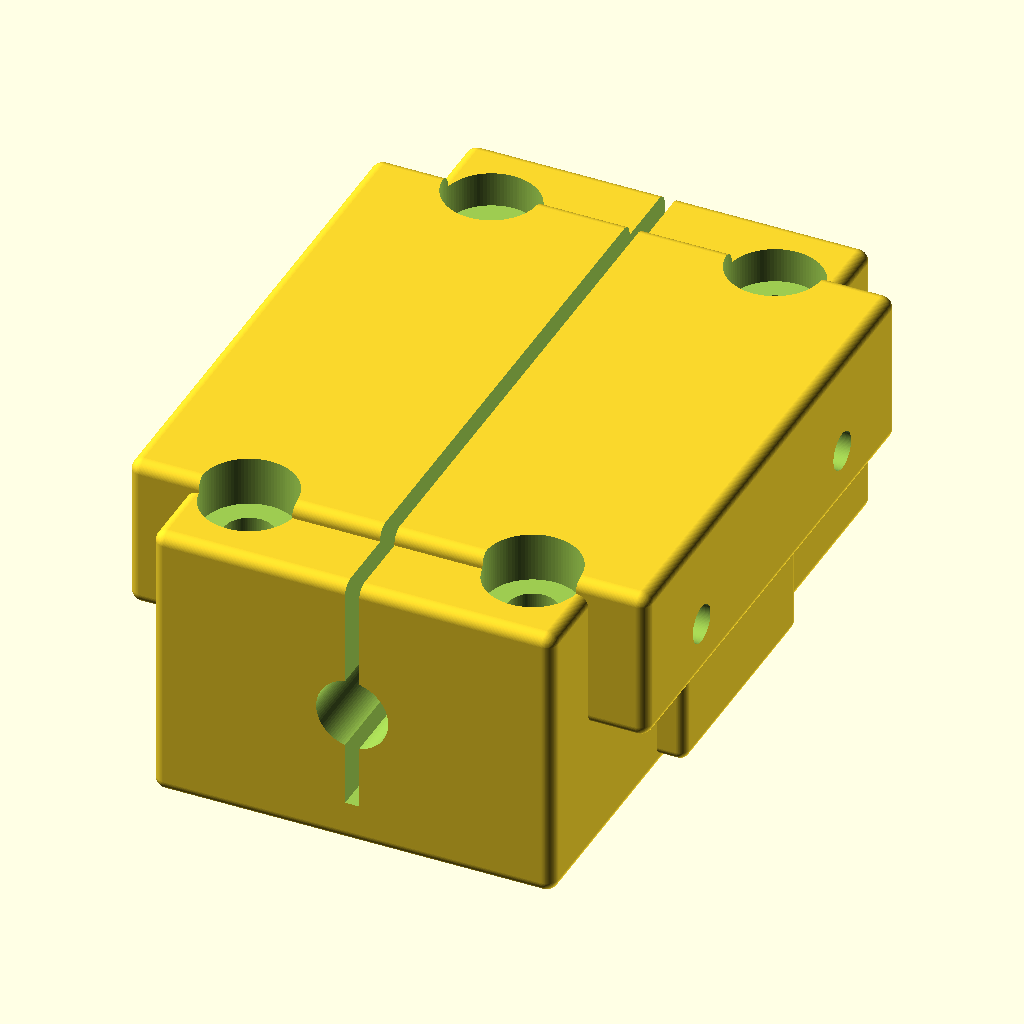
Cell 1: rendered with the file's own defaults.
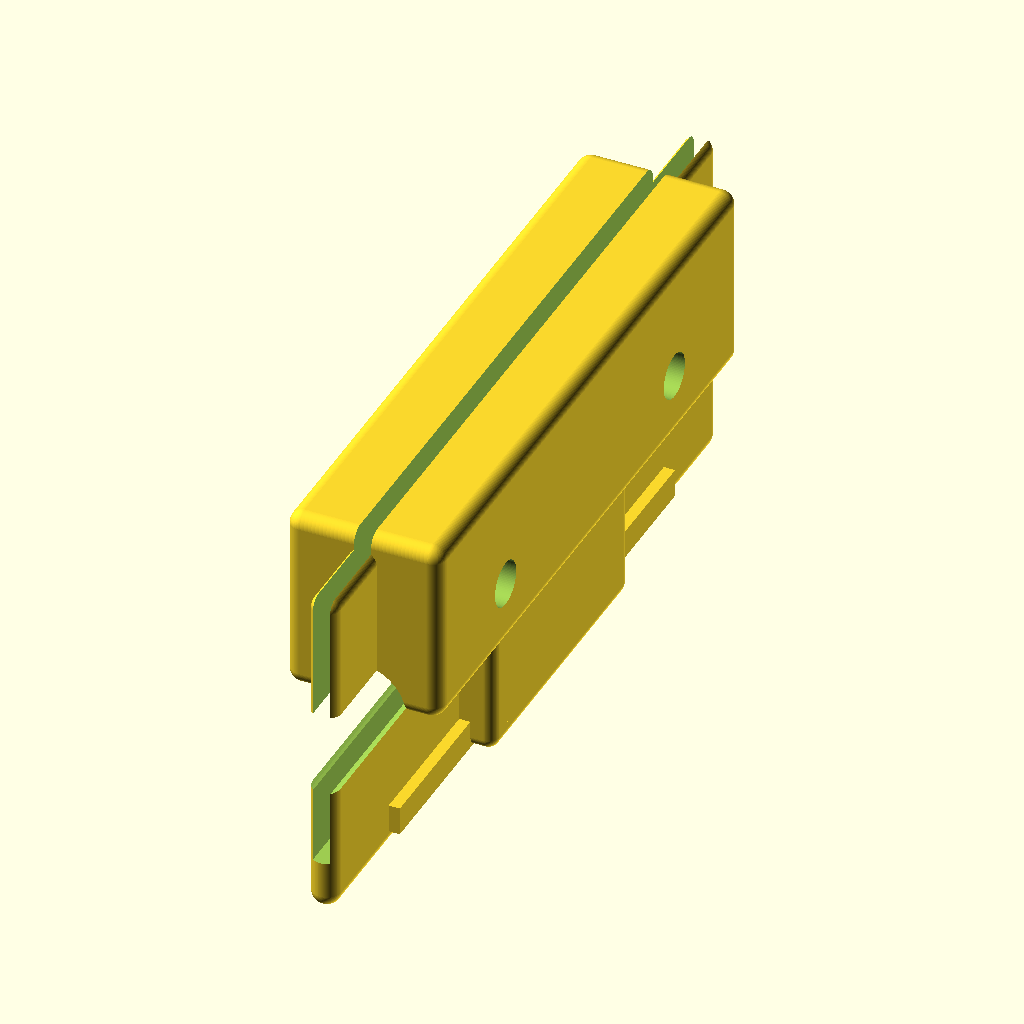
Cell 2: block_width_mm = 1 (everything else at default).
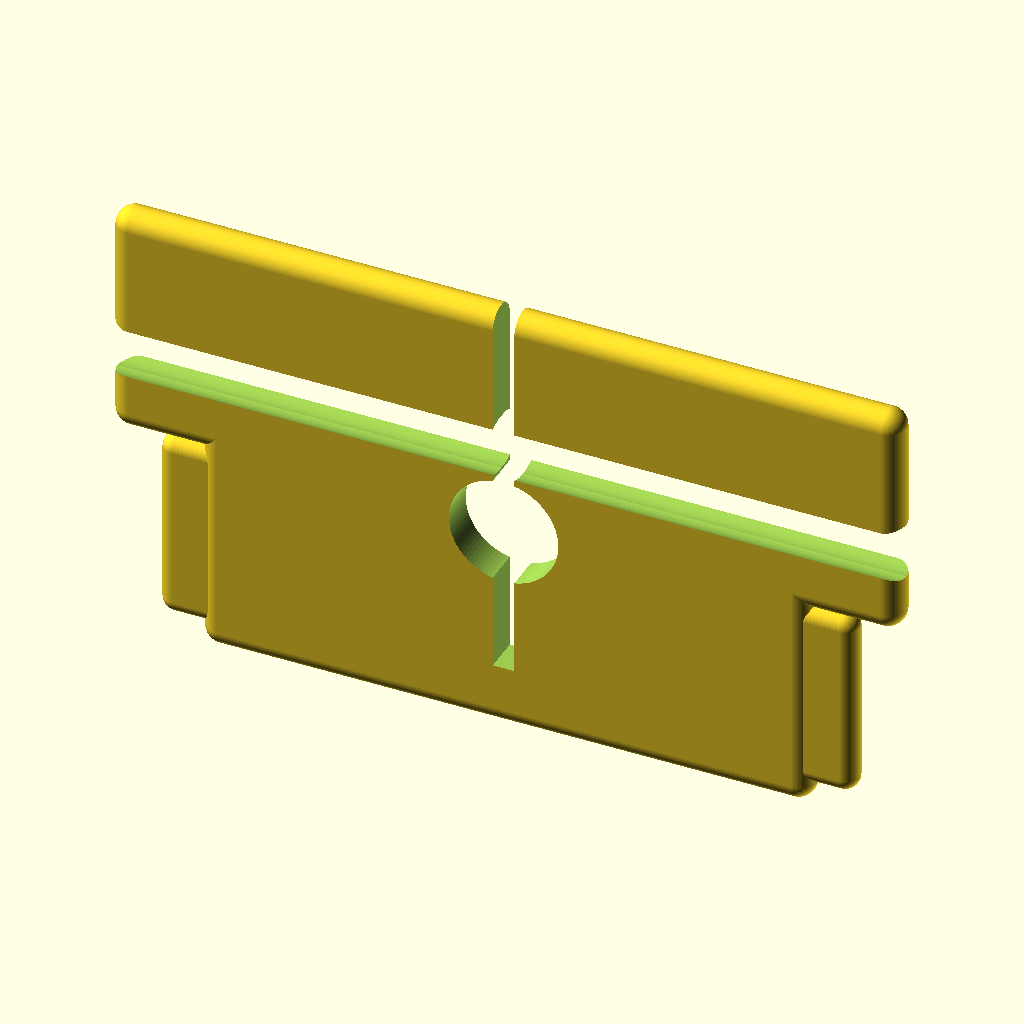
Cell 3 — block_length_mm set to 1, the other parameters unchanged.
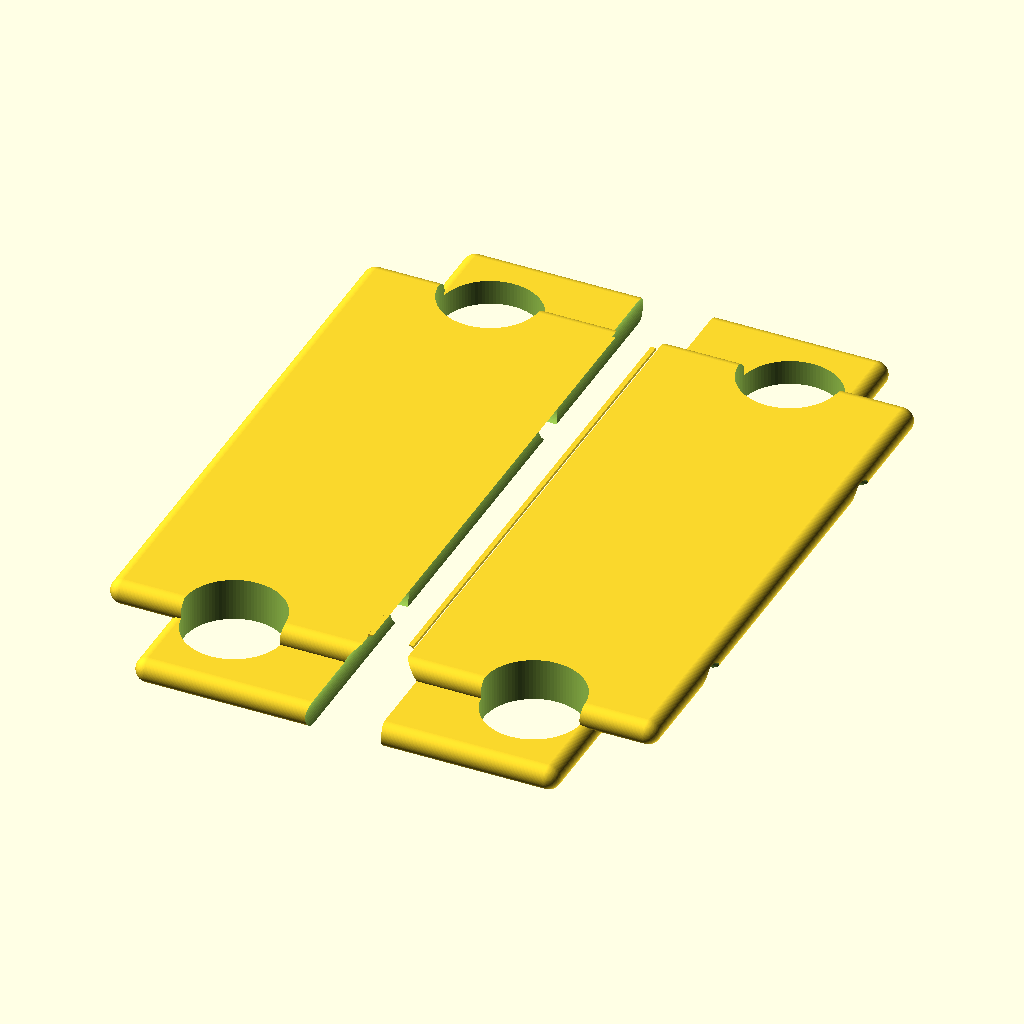
Cell 4: block_height_mm = 1 (everything else at default).
The same orthographic view direction (rotation 55°, 0°, 25°; colour scheme Cornfield) for every cell, with the view re-fitted per cell, so scale and position can differ between cells.
OpenSCAD source file results/nopscadlib/craft/scad/bearing_block__SCS8LUU.scad:
// Long linear bearing block for 6.0mm shaft
// Block size: 34.0mm (X) x 58.0mm (Y) x 24.0mm (Z)
// One connected solid (bearing is not a separate part)

$fn = 96;

// Parameters
block_width_mm  = 34;   //[17:68:1]   // X
block_length_mm = 58;   //[29:116:1]  // Y
block_height_mm = 24;   //[12:48:1]   // Z

shaft_diameter_mm      = 6;          //[3:12:0.1]
shaft_bore_diameter_mm = 6.1;        //[6.02:6.6:0.01]

mount_hole_diameter_mm   = 4.2;      //[2.5:8:0.1]
mount_hole_x_spacing_mm  = 24;       //[12:30:1]
mount_hole_y_spacing_mm  = 44;       //[22:54:1]
counterbore_diameter_mm  = 8;        //[6:14:0.5]
counterbore_depth_mm     = 3;        //[1:8:0.5]

chamfer_mm = 0.5;                    //[0.2:2:0.1]

// Typical clamp/boss geometry (kept parametric but derived from block size)
boss_extra_x_mm = 10;                // adds material around bore (X direction)
boss_height_mm  = block_height_mm*0.55;
boss_len_mm     = block_length_mm*0.78;

// IMPORTANT: keep the clamp split as a CUT (gap), but do NOT split the body into two solids.
split_gap_mm    = 1.2;               // clamp split width
split_depth_mm  = block_height_mm*0.85;

clamp_screw_d_mm = 3.2;              // M3 clearance
clamp_screw_head_d_mm = 6.2;         // socket head clearance
clamp_screw_head_h_mm = 3.0;

// Use a real overlap to guarantee manifold unions (1-2mm as requested)
overlap_mm = 1.2;

// Helpers
module rounded_box(size=[10,10,10], r=1, center=true) {
  minkowski() {
    cube([max(0.01, size[0]-2*r), max(0.01, size[1]-2*r), max(0.01, size[2]-2*r)], center=center);
    sphere(r=r);
  }
}

module mount_holes() {
  for (sx = [-1, 1])
    for (sy = [-1, 1])
      translate([sx*mount_hole_x_spacing_mm/2, sy*mount_hole_y_spacing_mm/2, 0])
        cylinder(d=mount_hole_diameter_mm,
                 h=block_height_mm + 2*(chamfer_mm+1),
                 center=true);
}

module counterbores() {
  for (sx = [-1, 1])
    for (sy = [-1, 1])
      translate([sx*mount_hole_x_spacing_mm/2,
                 sy*mount_hole_y_spacing_mm/2,
                 block_height_mm/2 - counterbore_depth_mm/2 + overlap_mm])
        cylinder(d=counterbore_diameter_mm,
                 h=counterbore_depth_mm + 2*overlap_mm,
                 center=true);
}

module shaft_bore() {
  // Bore along Y (length direction)
  rotate([90,0,0])
    cylinder(d=shaft_bore_diameter_mm,
             h=block_length_mm + 2*(chamfer_mm+1),
             center=true);
}

module clamp_split() {
  // Split from top down to near bore (along Y, thin slot in X)
  translate([0, 0, block_height_mm/2 - split_depth_mm/2 + overlap_mm])
    cube([split_gap_mm,
          block_length_mm + 2*(chamfer_mm+1),
          split_depth_mm + 2*overlap_mm],
         center=true);
}

module clamp_screws() {
  // Two clamp screws across X, placed along Y
  screw_y = block_length_mm*0.22;
  for (sy = [-1, 1]) {
    translate([0, sy*screw_y, block_height_mm/2 - boss_height_mm*0.55])
      rotate([0,90,0]) {
        // through hole
        cylinder(d=clamp_screw_d_mm,
                 h=block_width_mm + boss_extra_x_mm + 2*(chamfer_mm+1),
                 center=true);
        // head recess on +X side
        translate([(block_width_mm + boss_extra_x_mm)/2 - clamp_screw_head_h_mm/2 + overlap_mm, 0, 0])
          cylinder(d=clamp_screw_head_d_mm,
                   h=clamp_screw_head_h_mm + 2*overlap_mm,
                   center=true);
      }
  }
}

module bearing_block() {

  // Derived dims for attachments (kept same intent, but ensure real overlap)
  ear_w = 4;
  ear_l = block_length_mm*0.35;
  ear_h = block_height_mm*0.45;

  // Build ONE connected solid (union), then subtract bores/holes/split.
  difference() {
    union() {

      // Base block with slight edge rounding
      rounded_box([block_width_mm, block_length_mm, block_height_mm], r=1.0, center=true);

      // Top boss (connected) - overlap into base by overlap_mm
      translate([0, 0, block_height_mm/2 - boss_height_mm/2 + overlap_mm])
        rounded_box([block_width_mm + boss_extra_x_mm, boss_len_mm, boss_height_mm], r=1.0, center=true);

      // Side ears (connected) - FIX: ensure they intersect the base (not just touch)
      // Place ear centers so they intrude into the base by overlap_mm.
      ear_center_x = (block_width_mm/2) - (ear_w/2) + overlap_mm; // pushes ear into base
      ear_center_z = (-block_height_mm/2) + (ear_h/2) + overlap_mm; // pushes ear into base
      for (sx = [-1, 1])
        translate([sx*ear_center_x, 0, ear_center_z])
          rounded_box([ear_w + 2*overlap_mm, ear_l, ear_h], r=0.8, center=true);

      // STRUCTURAL FIX 1 (vertical center gap / split halves):
      // Add a hidden internal web across X=0 that is BELOW the clamp split cut.
      // This guarantees left/right halves are physically connected.
      split_bottom_z = block_height_mm/2 - split_depth_mm; // bottom of split cut region
      web_top_z      = split_bottom_z - overlap_mm;        // keep safely below cut
      web_z          = max(2.0, min(block_height_mm*0.35, web_top_z - (-block_height_mm/2) - overlap_mm));
      web_center_z   = (-block_height_mm/2) + web_z/2 + overlap_mm;

      web_x = max(2.0, split_gap_mm + 2*overlap_mm); // spans across the split plane
      web_y = boss_len_mm * 0.92;                    // stays within boss footprint

      translate([0, 0, web_center_z])
        cube([web_x, web_y, web_z], center=true);

      // STRUCTURAL FIX 2 (horizontal separation line mid-height):
      // Add a thin internal "stitch" plate at mid-height that overlaps upper/lower portions.
      // This prevents any accidental Z-splitting from rounding/boolean artifacts.
      stitch_z = 2.0; // 2mm thick
      translate([0, 0, 0])
        cube([block_width_mm - 2.0, block_length_mm - 2.0, stitch_z], center=true);
    }

    // Shaft bore
    shaft_bore();

    // Mounting holes + counterbores (top)
    mount_holes();
    counterbores();

    // Clamp split and clamp screws
    clamp_split();
    clamp_screws();
  }
}

bearing_block();
Parameter table extracted from the source (name, type, default, range or options):
block_width_mm: number, default 34, range 1 to 17, step 68
block_length_mm: number, default 58, range 1 to 29, step 116
block_height_mm: number, default 24, range 1 to 12, step 48
shaft_diameter_mm: number, default 6, range 0.1 to 3, step 12
shaft_bore_diameter_mm: number, default 6.1, range 0.01 to 6.02, step 6.6
mount_hole_diameter_mm: number, default 4.2, range 0.1 to 2.5, step 8
mount_hole_x_spacing_mm: number, default 24, range 1 to 12, step 30
mount_hole_y_spacing_mm: number, default 44, range 1 to 22, step 54
counterbore_diameter_mm: number, default 8, range 0.5 to 6, step 14
counterbore_depth_mm: number, default 3, range 0.5 to 1, step 8
chamfer_mm: number, default 0.5, range 0.1 to 0.2, step 2
boss_extra_x_mm: number, default 10
split_gap_mm: number, default 1.2
clamp_screw_d_mm: number, default 3.2
clamp_screw_head_d_mm: number, default 6.2
clamp_screw_head_h_mm: number, default 3
overlap_mm: number, default 1.2
